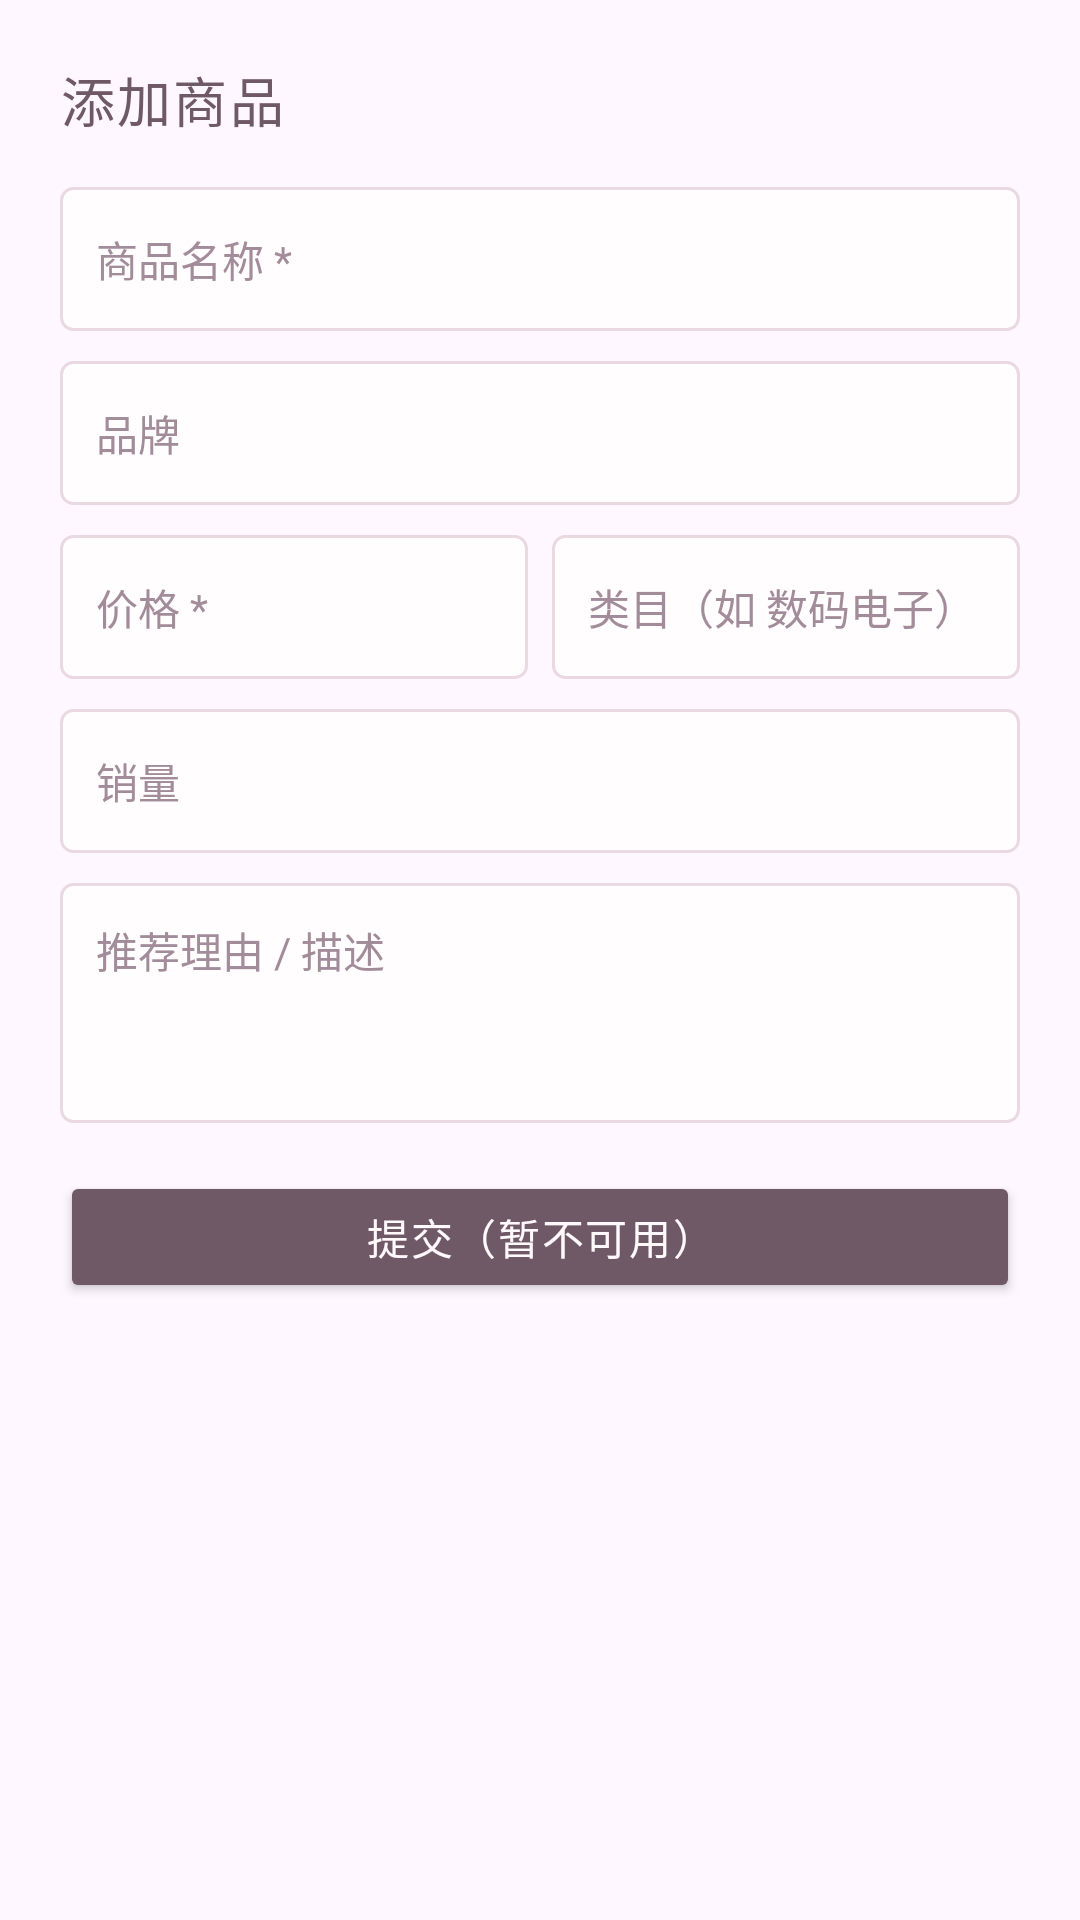

This screen was rendered from an Android layout file. Write that file and the resources it references.
<!-- AndroidManifest.xml: application theme Theme.Shopguide -->
<!-- res/layout/dialog_add_product.xml -->
<?xml version="1.0" encoding="utf-8"?>
<LinearLayout xmlns:android="http://schemas.android.com/apk/res/android"
    android:layout_width="match_parent"
    android:layout_height="wrap_content"
    android:orientation="vertical"
    android:padding="20dp">

    <TextView
        android:layout_width="wrap_content"
        android:layout_height="wrap_content"
        android:text="添加商品"
        android:textColor="@color/chat_assistant_text"
        android:textSize="18sp"
        android:letterSpacing="0.04"
        android:layout_marginBottom="16dp" />

    <EditText
        android:id="@+id/etProductTitle"
        android:layout_width="match_parent"
        android:layout_height="48dp"
        android:hint="商品名称 *"
        android:textSize="14sp"
        android:textColor="@color/chat_assistant_text"
        android:textColorHint="@color/chat_hint"
        android:background="@drawable/bg_chip_leo"
        android:paddingHorizontal="12dp"
        android:layout_marginBottom="10dp" />

    <EditText
        android:id="@+id/etProductBrand"
        android:layout_width="match_parent"
        android:layout_height="48dp"
        android:hint="品牌"
        android:textSize="14sp"
        android:textColor="@color/chat_assistant_text"
        android:textColorHint="@color/chat_hint"
        android:background="@drawable/bg_chip_leo"
        android:paddingHorizontal="12dp"
        android:layout_marginBottom="10dp" />

    <LinearLayout
        android:layout_width="match_parent"
        android:layout_height="wrap_content"
        android:orientation="horizontal"
        android:layout_marginBottom="10dp">

        <EditText
            android:id="@+id/etProductPrice"
            android:layout_width="0dp"
            android:layout_height="48dp"
            android:layout_weight="1"
            android:hint="价格 *"
            android:inputType="numberDecimal"
            android:textSize="14sp"
            android:textColor="@color/chat_assistant_text"
            android:textColorHint="@color/chat_hint"
            android:background="@drawable/bg_chip_leo"
            android:paddingHorizontal="12dp"
            android:layout_marginEnd="8dp" />

        <EditText
            android:id="@+id/etProductCategory"
            android:layout_width="0dp"
            android:layout_height="48dp"
            android:layout_weight="1"
            android:hint="类目（如 数码电子）"
            android:textSize="14sp"
            android:textColor="@color/chat_assistant_text"
            android:textColorHint="@color/chat_hint"
            android:background="@drawable/bg_chip_leo"
            android:paddingHorizontal="12dp" />
    </LinearLayout>

    <EditText
        android:id="@+id/etProductSold"
        android:layout_width="match_parent"
        android:layout_height="48dp"
        android:hint="销量"
        android:inputType="number"
        android:textSize="14sp"
        android:textColor="@color/chat_assistant_text"
        android:textColorHint="@color/chat_hint"
        android:background="@drawable/bg_chip_leo"
        android:paddingHorizontal="12dp"
        android:layout_marginBottom="10dp" />

    <EditText
        android:id="@+id/etProductDesc"
        android:layout_width="match_parent"
        android:layout_height="wrap_content"
        android:hint="推荐理由 / 描述"
        android:minHeight="80dp"
        android:gravity="top"
        android:textSize="14sp"
        android:textColor="@color/chat_assistant_text"
        android:textColorHint="@color/chat_hint"
        android:background="@drawable/bg_chip_leo"
        android:paddingHorizontal="12dp"
        android:paddingTop="12dp"
        android:layout_marginBottom="16dp" />

    <Button
        android:id="@+id/btnSubmitProduct"
        android:layout_width="match_parent"
        android:layout_height="44dp"
        android:text="提交（暂不可用）"
        android:textColor="@color/chat_bg"
        android:textSize="14sp"
        android:letterSpacing="0.04"
        android:backgroundTint="@color/chat_assistant_text" />

</LinearLayout>
<!-- resources referenced by this layout -->
<resources>
  <color name="chat_assistant_text">#6F5967</color>
  <color name="chat_bg">#FFF9FB</color>
  <color name="chat_hint">#A38C99</color>
  <!-- drawable bg_chip_leo (drawable) -->
  <?xml version="1.0" encoding="utf-8"?>
  <shape xmlns:android="http://schemas.android.com/apk/res/android">
      <solid android:color="@color/chat_assistant_bubble" />
      <corners android:radius="4dp" />
      <stroke
          android:width="1dp"
          android:color="@color/leo_border" />
  </shape>
  <style name="Theme.Shopguide" parent="Base.Theme.Shopguide" />
  <color name="chat_assistant_bubble">#FFFDFD</color>
  <color name="leo_border">#EAD9E1</color>
  <style name="Base.Theme.Shopguide" parent="Theme.Material3.DayNight.NoActionBar">
          <item name="android:statusBarColor">#FFF9FB</item>
          <item name="android:windowLightStatusBar">true</item>
          <item name="android:navigationBarColor">#FFF9FB</item>
          <item name="android:windowLightNavigationBar">true</item>
          <item name="android:windowSplashScreenBackground">#FFF9FB</item>
      </style>
</resources>
